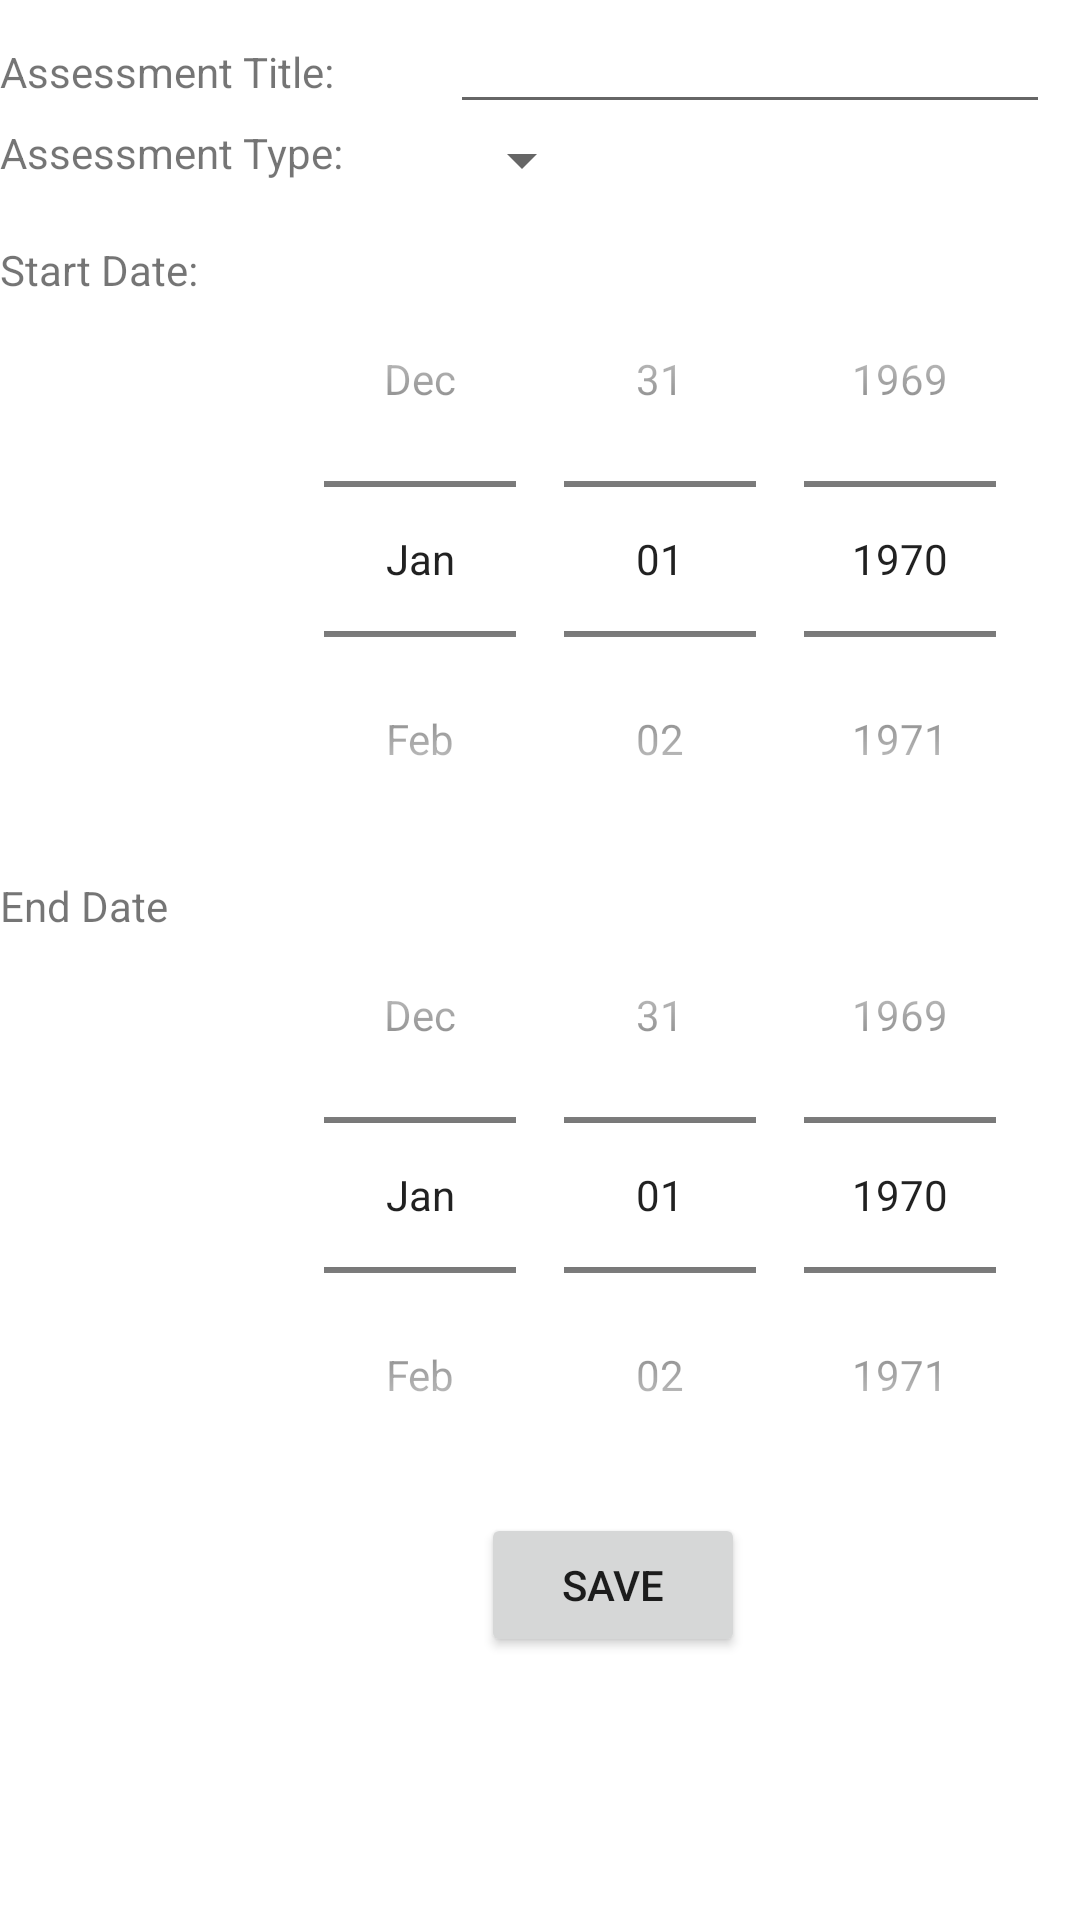

Here is an Android app screen rendered from its layout file. Give the layout XML and the strings, colors and styles it references.
<!-- AndroidManifest.xml: application theme Theme.SchoolYearTracker -->
<!-- res/layout/activity_add_assessment.xml -->
<?xml version="1.0" encoding="utf-8"?>
<androidx.constraintlayout.widget.ConstraintLayout xmlns:android="http://schemas.android.com/apk/res/android"
    xmlns:app="http://schemas.android.com/apk/res-auto"
    xmlns:tools="http://schemas.android.com/tools"
    android:layout_width="match_parent"
    android:layout_height="match_parent"
    tools:context=".views.AddAssessment">

    <ScrollView
        android:layout_width="409dp"
        android:layout_height="729dp"
        tools:layout_editor_absoluteX="1dp"
        tools:layout_editor_absoluteY="1dp"
        tools:ignore="MissingConstraints">

        <LinearLayout
            android:layout_width="match_parent"
            android:layout_height="wrap_content"
            android:orientation="vertical" >

            <LinearLayout
                android:layout_width="match_parent"
                android:layout_height="wrap_content"
                android:orientation="horizontal" >
                <TextView
                    android:layout_width="150dp"
                    android:layout_height="wrap_content"
                    android:text="Assessment Title: " />

                <EditText
                    android:id="@+id/addAssessmentTitle"
                    android:layout_width="200dp"
                    android:layout_height="wrap_content"
                    android:imeOptions="actionDone"
                    android:inputType="text"
                    android:maxLines="1"
                    tools:ignore="TouchTargetSizeCheck" />
            </LinearLayout>

            <LinearLayout
                android:layout_width="match_parent"
                android:layout_height="wrap_content"
                android:orientation="horizontal"
                android:layout_marginBottom="15dp">
                <TextView
                    android:layout_width="150dp"
                    android:layout_height="wrap_content"
                    android:text="Assessment Type: " />
                <Spinner
                    android:layout_width="wrap_content"
                    android:layout_height="wrap_content"
                    android:spinnerMode="dropdown"
                    android:id="@+id/type_spinner">
                </Spinner>
            </LinearLayout>

            <LinearLayout
                android:layout_width="match_parent"
                android:layout_height="wrap_content"
                android:orientation="horizontal" >
                <TextView
                    android:layout_width="100dp"
                    android:layout_height="wrap_content"
                    android:text="Start Date: " />
                <DatePicker
                    android:id="@+id/sDatePicker"
                    android:layout_width="wrap_content"
                    android:layout_height="wrap_content"
                    android:datePickerMode="spinner"
                    android:calendarViewShown="false"/>

            </LinearLayout>


            <LinearLayout
                android:layout_width="match_parent"
                android:layout_height="wrap_content"
                android:orientation="horizontal" >
                <TextView
                    android:layout_width="100dp"
                    android:layout_height="wrap_content"
                    android:text="@string/endDate" />
                <DatePicker
                    android:id="@+id/eDatePicker"
                    android:layout_width="wrap_content"
                    android:layout_height="wrap_content"
                    android:datePickerMode="spinner"
                    android:calendarViewShown="false"/>
            </LinearLayout>

            <LinearLayout
                android:layout_width="match_parent"
                android:layout_height="wrap_content"
                android:orientation="horizontal"
                android:gravity="center">
                <Button
                    android:layout_width="wrap_content"
                    android:layout_height="wrap_content"
                    android:text="@string/save"
                    android:onClick="saveAssessment"
                    android:gravity="center"/>
            </LinearLayout>

        </LinearLayout>
    </ScrollView>

</androidx.constraintlayout.widget.ConstraintLayout>
<!-- resources referenced by this layout -->
<resources>
  <string name="endDate">End Date</string>
  <string name="save">Save</string>
  <style name="Theme.SchoolYearTracker" parent="Theme.MaterialComponents.DayNight.DarkActionBar">
          
          <item name="colorPrimary">@color/purple_500</item>
          <item name="colorPrimaryVariant">@color/purple_700</item>
          <item name="colorOnPrimary">@color/white</item>
          
          <item name="colorSecondary">@color/teal_200</item>
          <item name="colorSecondaryVariant">@color/teal_700</item>
          <item name="colorOnSecondary">@color/black</item>
          
          <item name="android:statusBarColor" tools:targetApi="l">?attr/colorPrimaryVariant</item>
          
      </style>
  <!-- not gathered from this repository: default colours our renderer supplied (Android Studio template values) -->
  <color name="purple_500">#FF6200EE</color>
  <color name="purple_700">#FF3700B3</color>
  <color name="teal_200">#FF03DAC5</color>
  <color name="teal_700">#FF018786</color>
  <color name="black">#FF000000</color>
  <color name="white">#FFFFFFFF</color>
</resources>
